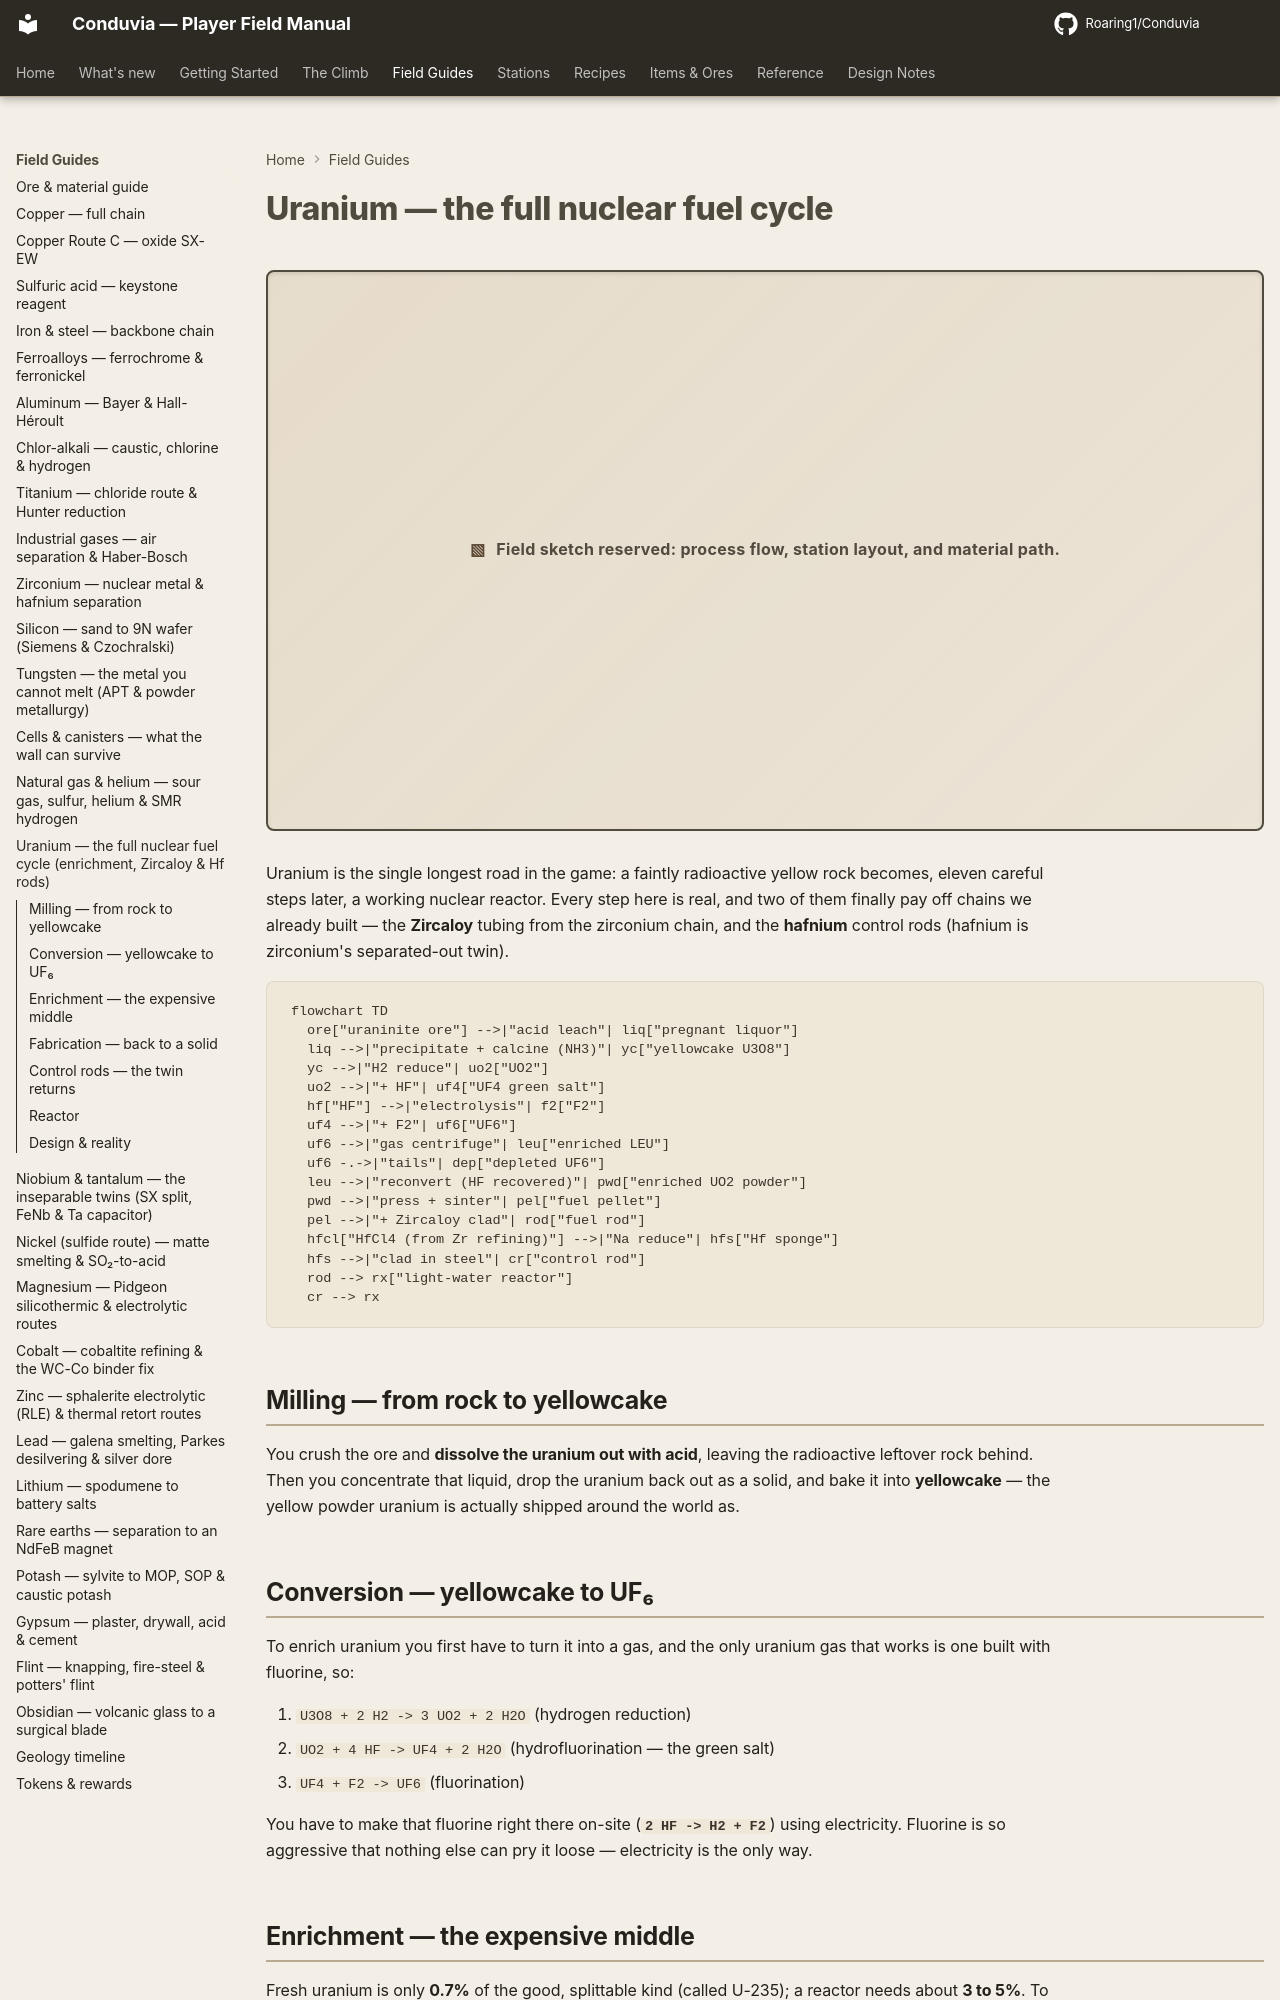

repository: Roaring1/Conduvia · page: field-guide/uranium/index.html · generator: mkdocs

# Uranium — the full nuclear fuel cycle

Uranium is the longest single road in the game: a faintly radioactive yellow rock becomes, eleven careful steps later, a running reactor. Every step here is real, and two of them are the payoff for chains we already built — **Zircaloy** cladding (zirconium) and **hafnium** control rods (zirconium's separated twin).

```mermaid
flowchart TD
  ore["uraninite ore"] -->|"acid leach"| liq["pregnant liquor"]
  liq -->|"precipitate + calcine (NH3)"| yc["yellowcake U3O8"]
  yc -->|"H2 reduce"| uo2["UO2"]
  uo2 -->|"+ HF"| uf4["UF4 green salt"]
  hf["HF"] -->|"electrolysis"| f2["F2"]
  uf4 -->|"+ F2"| uf6["UF6"]
  uf6 -->|"gas centrifuge"| leu["enriched LEU"]
  uf6 -.->|"tails"| dep["depleted UF6"]
  leu -->|"reconvert (HF recovered)"| pwd["enriched UO2 powder"]
  pwd -->|"press + sinter"| pel["fuel pellet"]
  pel -->|"+ Zircaloy clad"| rod["fuel rod"]
  hfcl["HfCl4 (from Zr refining)"] -->|"Na reduce"| hfs["Hf sponge"]
  hfs -->|"clad in steel"| cr["control rod"]
  rod --> rx["light-water reactor"]
  cr --> rx
```

## Milling — rock to yellowcake
Crushed uraninite is **acid-leached** (sulfuric acid) into a pregnant liquor, leaving radioactive tailings behind. The liquor is concentrated and the uranium dropped out as **ammonium diuranate** (using Haber-Bosch ammonia), then calcined to **U3O8 — yellowcake**, the yellow powder uranium is actually shipped as.

## Conversion — yellowcake to UF₆
The only uranium compound volatile enough to enrich is the **hexafluoride**, so:

1. `U3O8 + 2 H2 -> 3 UO2 + 2 H2O` (hydrogen reduction)
2. `UO2 + 4 HF -> UF4 + 2 H2O` (hydrofluorination — the green salt)
3. `UF4 + F2 -> UF6` (fluorination)

The fluorine for step 3 has to be made on-site: **`2 HF -> H2 + F2`** in an electrolytic cell. Fluorine is the one element nothing chemical can displace — electrolysis is the only way.
